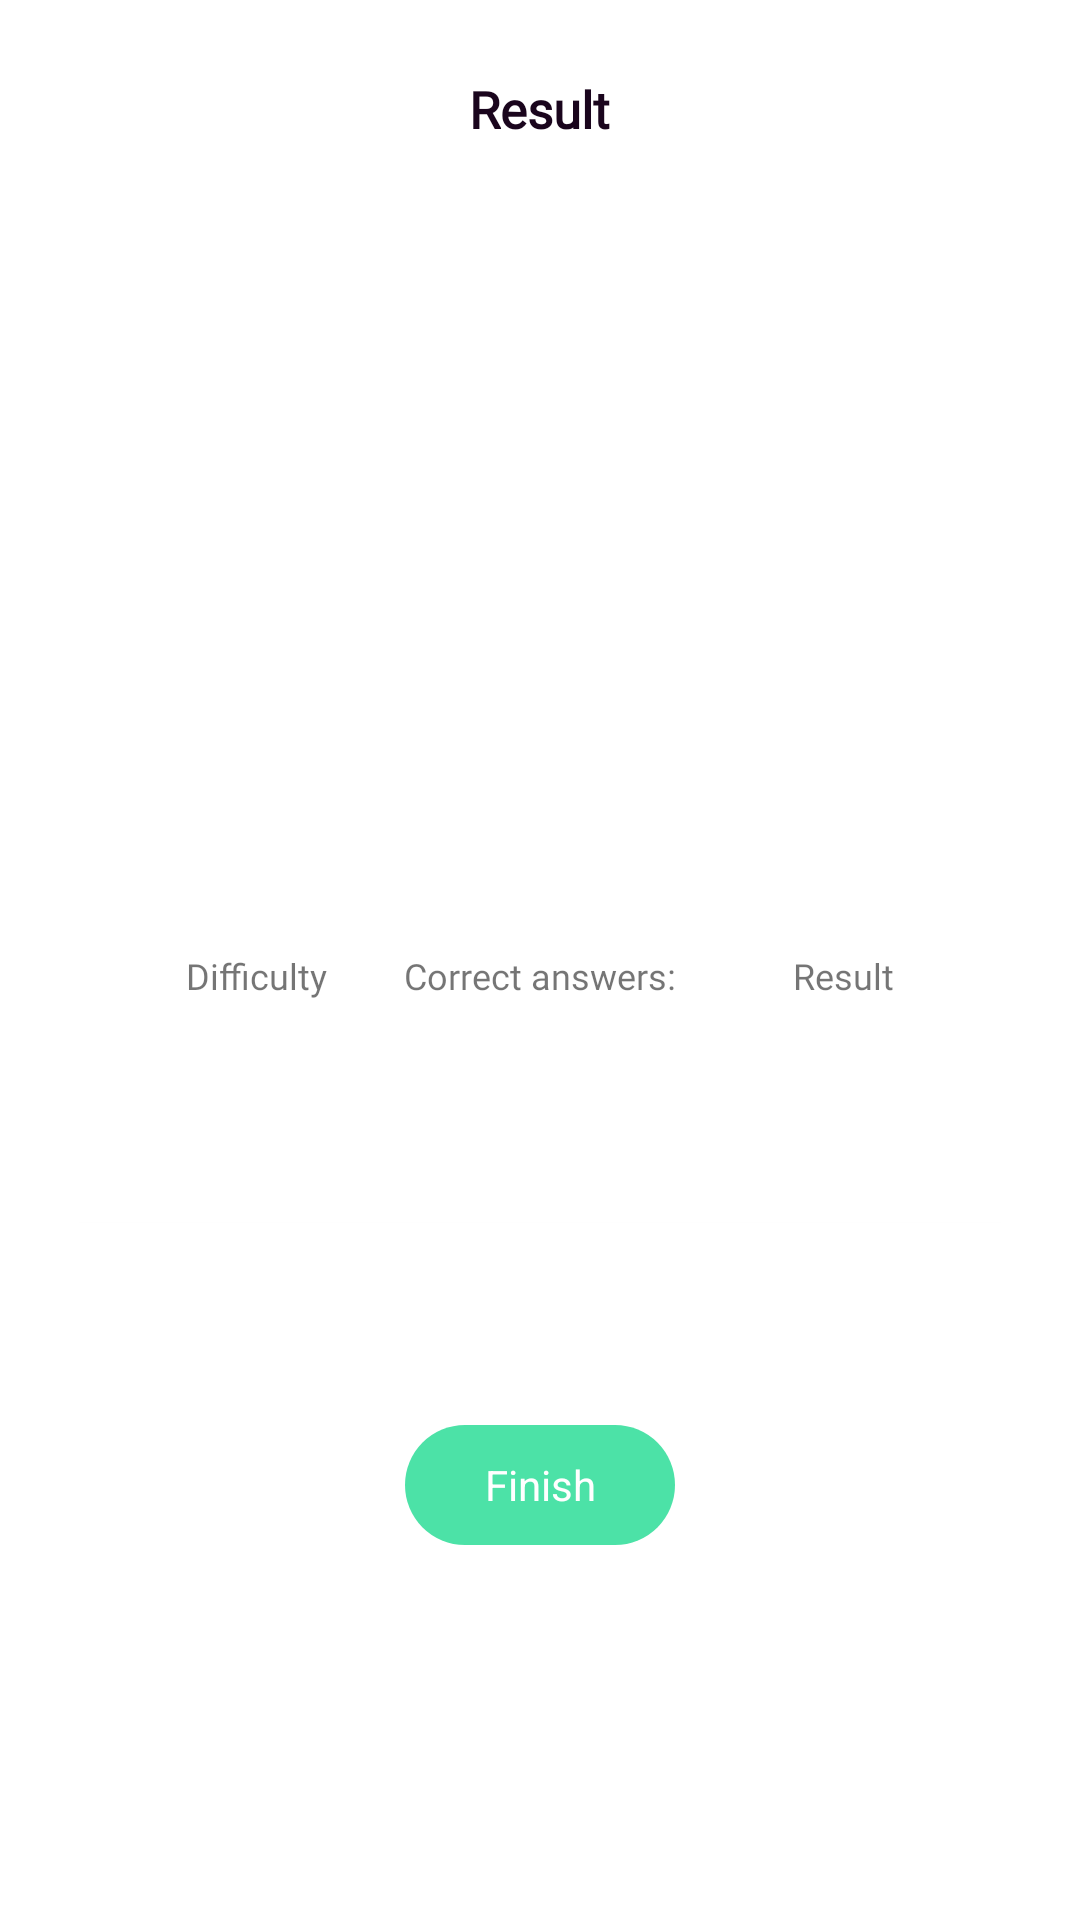

Layout XML and referenced resources for this Android screen:
<!-- AndroidManifest.xml: application theme Theme.MyQuizApp -->
<!-- res/layout/fragment_result.xml -->
<?xml version="1.0" encoding="utf-8"?>
<FrameLayout xmlns:android="http://schemas.android.com/apk/res/android"
    xmlns:app="http://schemas.android.com/apk/res-auto"
    xmlns:tools="http://schemas.android.com/tools"
    android:layout_width="match_parent"
    android:layout_height="match_parent"
    tools:context=".ui.result.ResultFragment">

    <TextView
        style="@style/tv_result_style"
        android:layout_height="wrap_content"
        android:layout_gravity="center|top"
        android:layout_marginVertical="25dp"
        android:text="@string/result" />

    <ImageView
        android:id="@+id/iv_correct"
        android:layout_width="124dp"
        android:layout_height="124dp"
        android:layout_gravity="center|top"
        android:layout_marginTop="71dp"
        android:contentDescription="@string/good"
        android:src="@drawable/ic_correct"
        android:visibility="gone"
        android:layout_marginBottom="52dp"/>

    <androidx.cardview.widget.CardView
        android:layout_width="match_parent"
        android:layout_height="175dp"
        android:layout_gravity="center"
        android:layout_marginHorizontal="16dp"
        app:cardCornerRadius="4dp">

        <androidx.constraintlayout.widget.ConstraintLayout
            android:layout_width="match_parent"
            android:layout_height="match_parent"
            android:paddingHorizontal="46dp">

            <TextView
                android:id="@+id/tv_category_result"
                style="@style/tv_result_style"
                android:layout_marginTop="22dp"
                app:layout_constraintEnd_toEndOf="parent"
                app:layout_constraintStart_toStartOf="parent"
                app:layout_constraintTop_toTopOf="parent" />

            <TextView
                android:id="@+id/category"
                style="@style/tv_sub_result_style"
                android:layout_marginTop="40dp"
                android:text="@string/difficulty"
                app:layout_constraintStart_toStartOf="parent"
                app:layout_constraintTop_toBottomOf="@id/tv_category_result" />

            <TextView
                android:id="@+id/correctAns"
                style="@style/tv_sub_result_style"
                android:layout_marginTop="40dp"
                android:text="@string/correct_answers"
                app:layout_constraintEnd_toEndOf="parent"
                app:layout_constraintStart_toStartOf="parent"
                app:layout_constraintTop_toBottomOf="@id/tv_category_result" />

            <TextView
                android:id="@+id/result"
                style="@style/tv_sub_result_style"
                android:layout_width="wrap_content"
                android:layout_height="wrap_content"
                android:layout_marginTop="40dp"
                android:text="@string/result"
                app:layout_constraintEnd_toEndOf="parent"
                app:layout_constraintTop_toBottomOf="@id/tv_category_result" />

            <TextView
                android:id="@+id/tv_diff"
                style="@style/tv_sub_result_style"
                android:textColor="@color/black_500"
                app:layout_constraintEnd_toEndOf="@id/category"
                app:layout_constraintStart_toStartOf="parent"
                app:layout_constraintTop_toBottomOf="@id/category" />

            <TextView
                android:id="@+id/tv_correctAns"
                style="@style/tv_sub_result_style"
                android:textColor="@color/black_500"
                app:layout_constraintEnd_toEndOf="@id/correctAns"
                app:layout_constraintStart_toStartOf="@id/correctAns"
                app:layout_constraintTop_toBottomOf="@id/category" />

            <TextView
                android:id="@+id/tv_result"
                style="@style/tv_sub_result_style"
                android:textColor="@color/black_500"
                app:layout_constraintEnd_toEndOf="@id/result"
                app:layout_constraintStart_toStartOf="@id/result"
                app:layout_constraintTop_toBottomOf="@id/category" />
        </androidx.constraintlayout.widget.ConstraintLayout>

    </androidx.cardview.widget.CardView>
    <TextView
        android:id="@+id/finish"
        android:layout_width="90dp"
        android:layout_height="40dp"
        android:layout_gravity="center|bottom"
        android:layout_marginBottom="125dp"
        android:background="@drawable/bg_skip_btn"
        android:backgroundTint="@color/green_200"
        android:gravity="center"
        android:text="@string/finish"
        android:textColor="@color/white" />
</FrameLayout>
<!-- resources referenced by this layout -->
<resources>
  <color name="black_500">#333333</color>
  <color name="green_200">#4CE2A7</color>
  <color name="white">#FFFFFFFF</color>
  <!-- drawable bg_skip_btn (drawable) -->
  <?xml version="1.0" encoding="utf-8"?>
  <shape xmlns:android="http://schemas.android.com/apk/res/android"
      android:shape="rectangle">
      <solid android:color="#FF6581" />
      <corners android:radius="20dp" />
  </shape>
  <!-- drawable ic_correct (drawable) -->
  <vector xmlns:android="http://schemas.android.com/apk/res/android"
      android:width="44dp"
      android:height="44dp"
      android:tint="@color/green_200"
      android:viewportWidth="24"
      android:viewportHeight="24">
      <path
          android:fillColor="@android:color/white"
          android:pathData="M9,16.17L4.83,12l-1.42,1.41L9,19 21,7l-1.41,-1.41z" />
  </vector>
  <string name="correct_answers">Correct answers:</string>
  <string name="difficulty">Difficulty</string>
  <string name="finish">Finish</string>
  <string name="good">good</string>
  <string name="result">Result</string>
  <style name="tv_result_style">
          <item name="android:layout_width">wrap_content</item>
          <item name="android:layout_height">wrap_content</item>
          <item name="android:layout_gravity">center</item>
          <item name="android:fontFamily">@font/sf_pro_display_regular</item>
          <item name="android:textColor">@color/black_700</item>
          <item name="android:textSize">17sp</item>
          <item name="android:textStyle">bold</item>
      </style>
  <style name="tv_sub_result_style">
          <item name="android:layout_width">wrap_content</item>
          <item name="android:layout_height">wrap_content</item>
          <item name="android:fontFamily">@font/sf_pro_display_regular</item>
          <item name="android:textSize">12sp</item>
      </style>
  <style name="Theme.MyQuizApp" parent="Theme.MaterialComponents.DayNight.NoActionBar">
          
          <item name="colorPrimary">@color/purple_500</item>
          <item name="colorPrimaryVariant">@color/purple_700</item>
          <item name="colorOnPrimary">@color/white</item>
          
          <item name="colorSecondary">@color/purple_500</item>
          <item name="colorSecondaryVariant">@color/teal_700</item>
          <item name="colorOnSecondary">@color/black</item>
          
          <item name="android:statusBarColor" tools:targetApi="l">?attr/colorPrimaryVariant</item>
          
      </style>
  <color name="black_700">#1A051D</color>
  <color name="purple_500">#BE52F2</color>
  <color name="purple_700">#FF3700B3</color>
  <color name="teal_700">#FF018786</color>
  <color name="black">#FF000000</color>
</resources>
